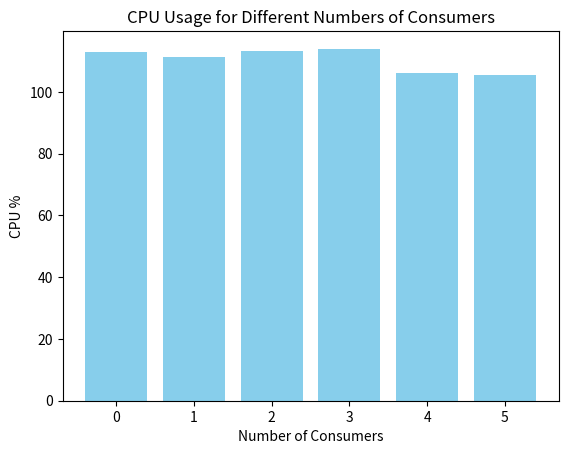

Generate this figure with matplotlib:
import matplotlib.pyplot as plt

# Data from the provided example
num_consumers = [0, 1, 2, 3, 4, 5]
cpu_percent = [112.840576923077,111.305576923077,113.144423076923,113.973773584906,105.961730769231,105.530961538462
]

# Plotting CPU percent for different numbers of consumers
plt.bar(num_consumers, cpu_percent, color='skyblue')
plt.xlabel('Number of Consumers')
plt.ylabel('CPU %')
plt.title('CPU Usage for Different Numbers of Consumers')
plt.show()
